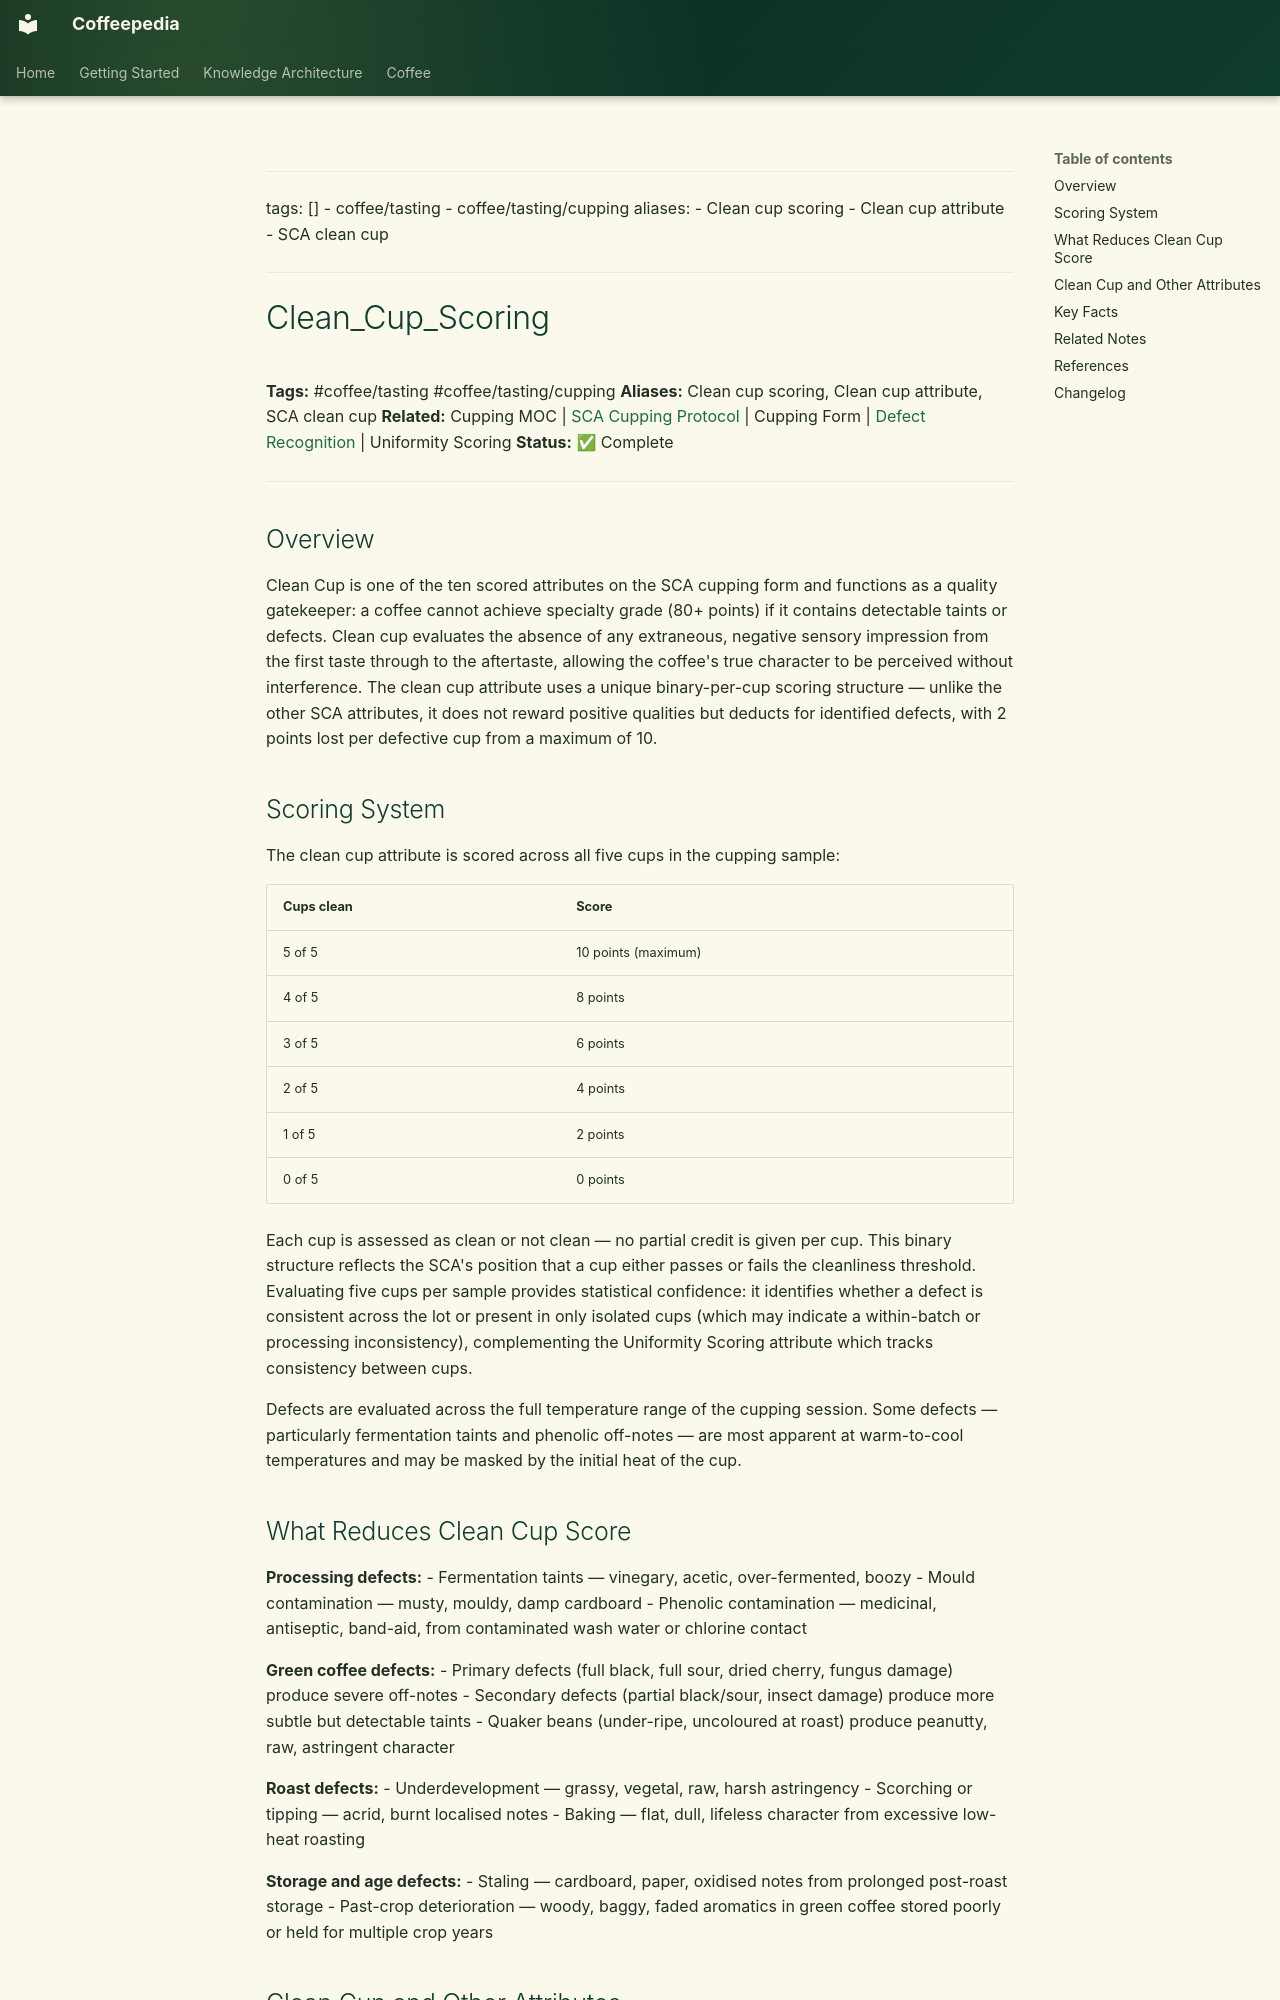

repository: Vauldt/all-about-coffee · page: coffee/tasting-coffee/clean-cup-scoring/index.html · generator: mkdocs

---
tags: []
  - coffee/tasting
  - coffee/tasting/cupping
aliases:
  - Clean cup scoring
  - Clean cup attribute
  - SCA clean cup
---

# Clean_Cup_Scoring

**Tags:** #coffee/tasting #coffee/tasting/cupping
**Aliases:** Clean cup scoring, Clean cup attribute, SCA clean cup
**Related:** Cupping MOC | [SCA Cupping Protocol](../coffee-tasting/sca-cupping-protocol.md) | Cupping Form | [Defect Recognition](../coffee-tasting/defect-recognition.md) | Uniformity Scoring
**Status:** ✅ Complete

---

## Overview

Clean Cup is one of the ten scored attributes on the SCA cupping form and functions as a quality gatekeeper: a coffee cannot achieve specialty grade (80+ points) if it contains detectable taints or defects. Clean cup evaluates the absence of any extraneous, negative sensory impression from the first taste through to the aftertaste, allowing the coffee's true character to be perceived without interference. The clean cup attribute uses a unique binary-per-cup scoring structure — unlike the other SCA attributes, it does not reward positive qualities but deducts for identified defects, with 2 points lost per defective cup from a maximum of 10.

## Scoring System

The clean cup attribute is scored across all five cups in the cupping sample:

| Cups clean | Score |
| :--- | :--- |
| 5 of 5 | 10 points (maximum) |
| 4 of 5 | 8 points |
| 3 of 5 | 6 points |
| 2 of 5 | 4 points |
| 1 of 5 | 2 points |
| 0 of 5 | 0 points |

Each cup is assessed as clean or not clean — no partial credit is given per cup. This binary structure reflects the SCA's position that a cup either passes or fails the cleanliness threshold. Evaluating five cups per sample provides statistical confidence: it identifies whether a defect is consistent across the lot or present in only isolated cups (which may indicate a within-batch or processing inconsistency), complementing the Uniformity Scoring attribute which tracks consistency between cups.

Defects are evaluated across the full temperature range of the cupping session. Some defects — particularly fermentation taints and phenolic off-notes — are most apparent at warm-to-cool temperatures and may be masked by the initial heat of the cup.
